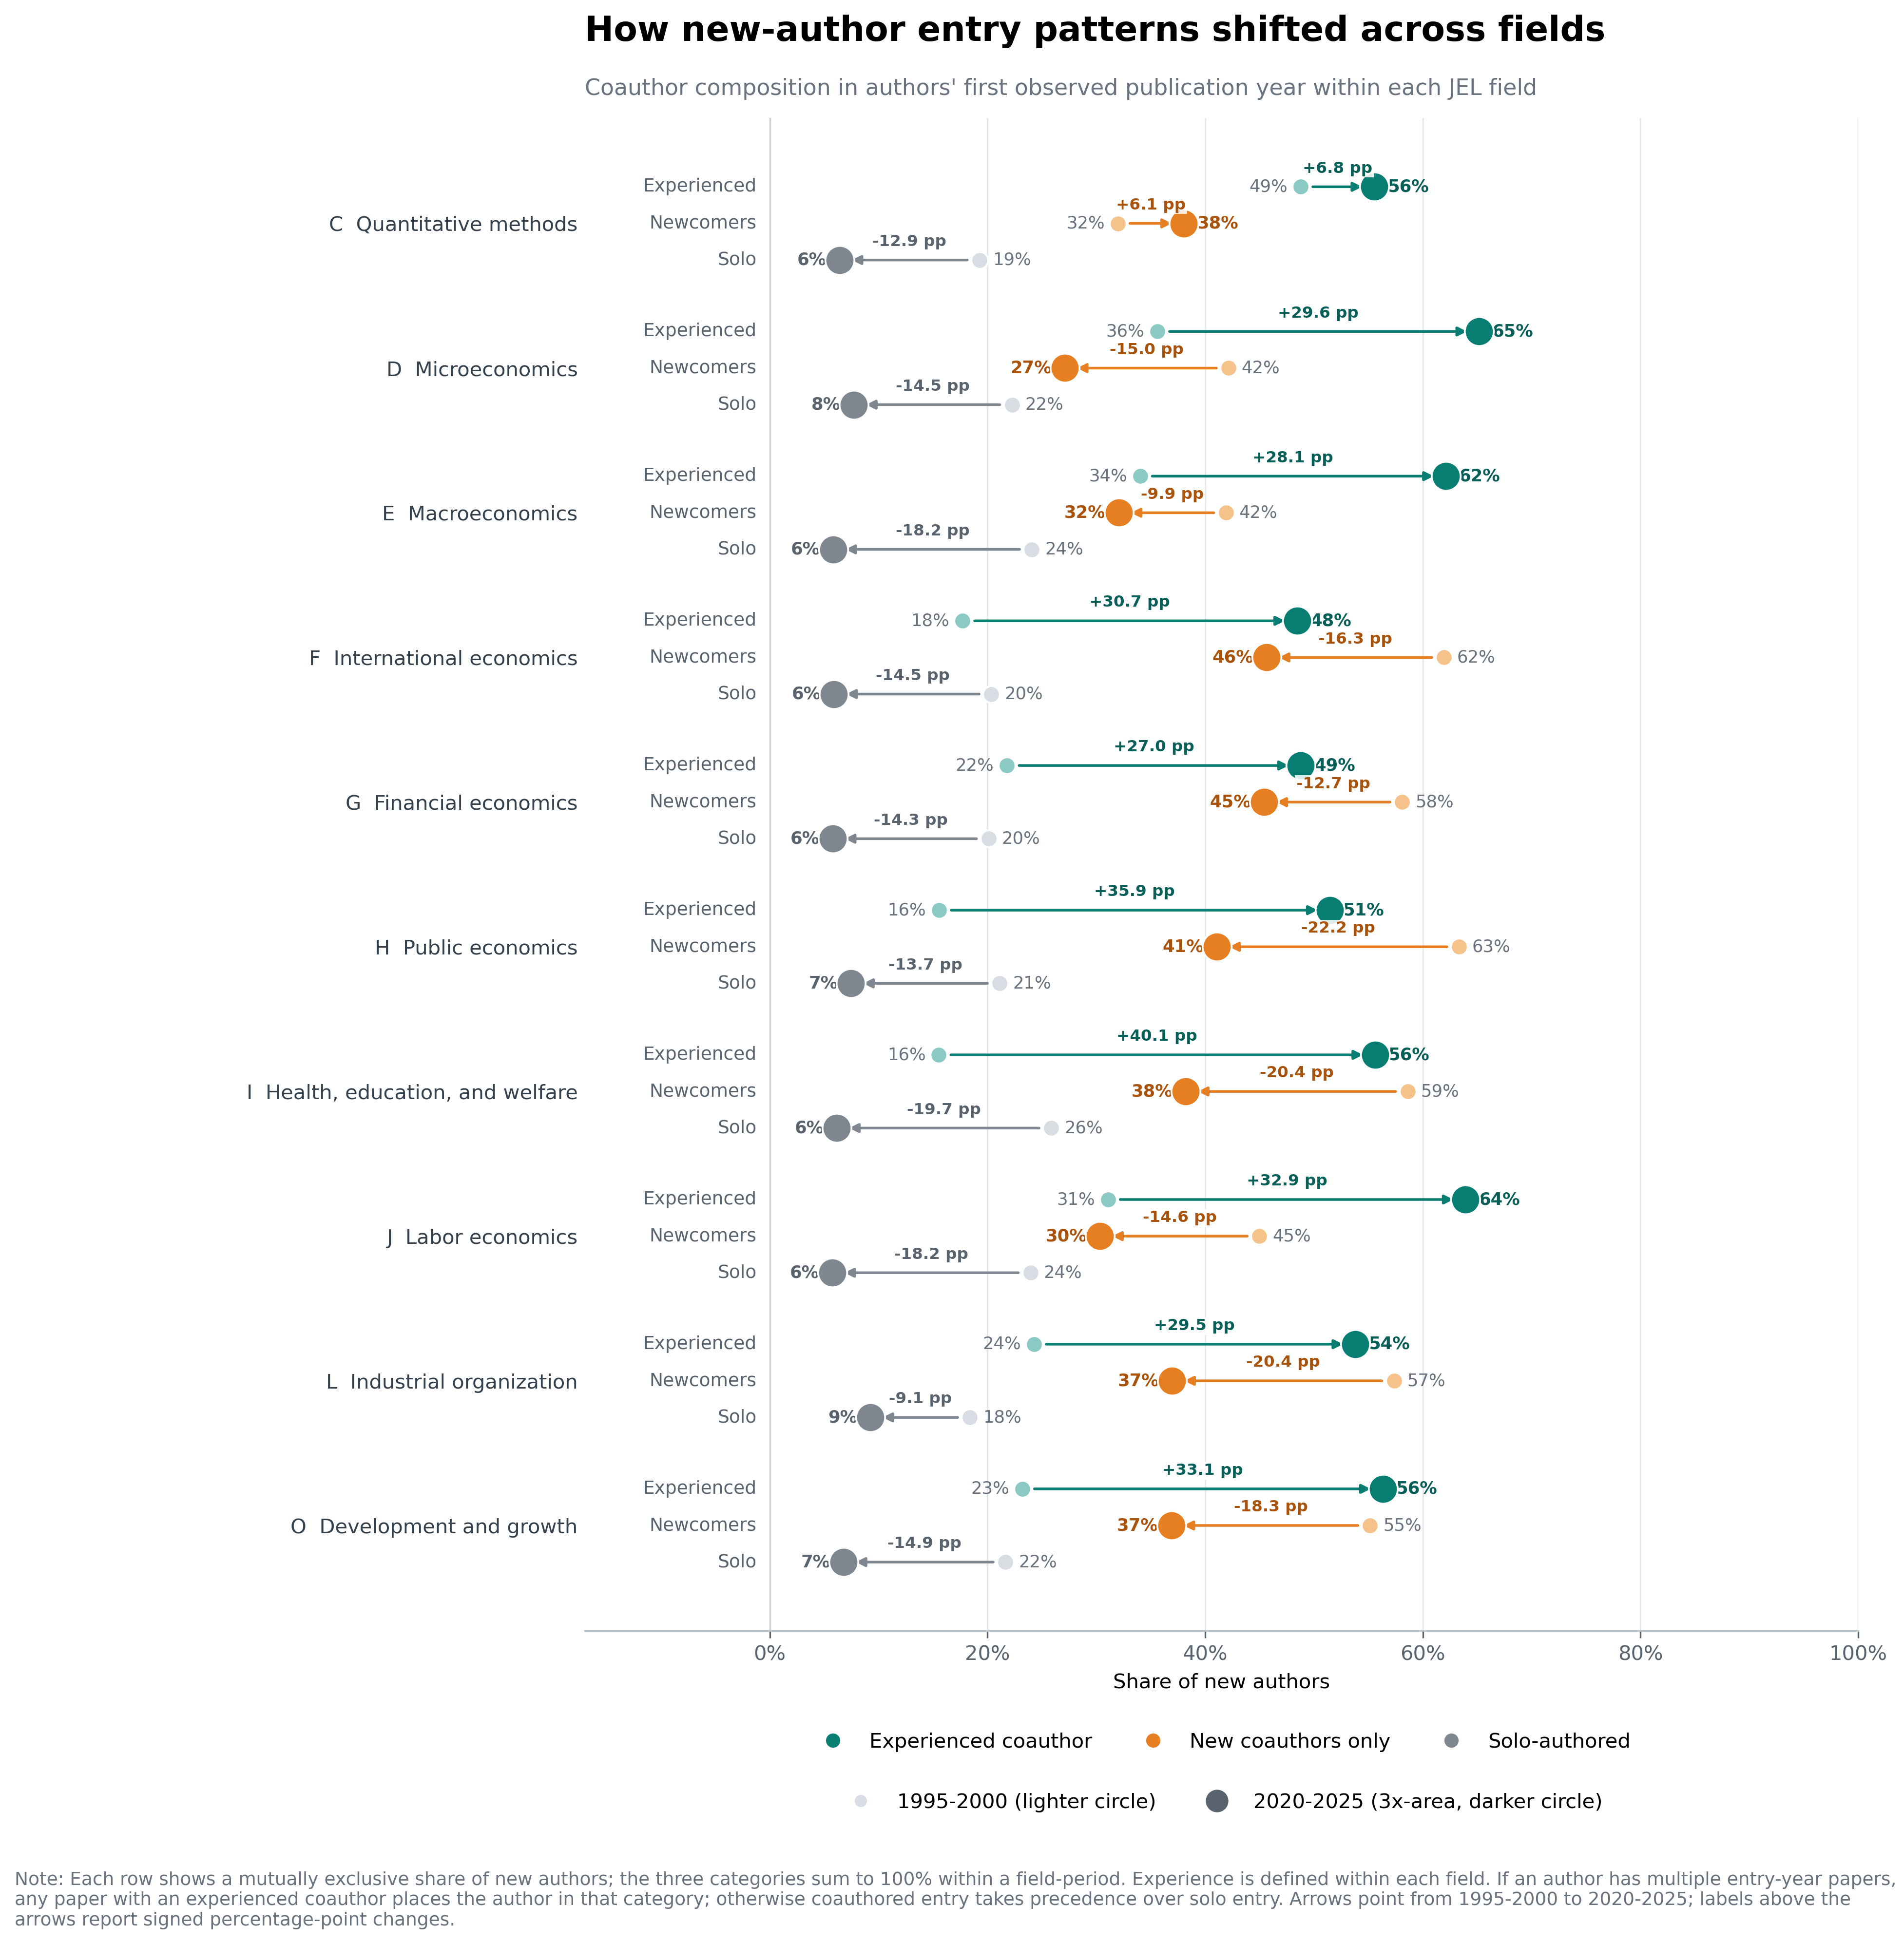

The file beside this chart, header and first rows:
jel_field, field_name, period, period_start_year, period_end_year, total_new_authors, experienced_coauthor_count, newcomer_coauthors_only_count, solo_authored_count, experienced_coauthor_share, newcomer_coauthors_only_share, solo_authored_share
C, Quantitative methods, 1995-2000, 1995, 2000, 244, 119, 78, 47, 0.4877, 0.3197, 0.1926
C, Quantitative methods, 2020-2025, 2020, 2025, 749, 416, 285, 48, 0.5554, 0.3805, 0.06409
D, Microeconomics, 1995-2000, 1995, 2000, 382, 136, 161, 85, 0.356, 0.4215, 0.2225
D, Microeconomics, 2020-2025, 2020, 2025, 1295, 844, 351, 100, 0.6517, 0.271, 0.07722
E, Macroeconomics, 1995-2000, 1995, 2000, 241, 82, 101, 58, 0.3402, 0.4191, 0.2407
E, Macroeconomics, 2020-2025, 2020, 2025, 652, 405, 209, 38, 0.6212, 0.3206, 0.05828
F, International economics, 1995-2000, 1995, 2000, 113, 20, 70, 23, 0.177, 0.6195, 0.2035
F, International economics, 2020-2025, 2020, 2025, 322, 156, 147, 19, 0.4845, 0.4565, 0.05901
G, Financial economics, 1995-2000, 1995, 2000, 179, 39, 104, 36, 0.2179, 0.581, 0.2011
G, Financial economics, 2020-2025, 2020, 2025, 623, 304, 283, 36, 0.488, 0.4543, 0.05778
H, Public economics, 1995-2000, 1995, 2000, 180, 28, 114, 38, 0.1556, 0.6333, 0.2111
H, Public economics, 2020-2025, 2020, 2025, 657, 338, 270, 49, 0.5145, 0.411, 0.07458
I, Health, education, and welfare, 1995-2000, 1995, 2000, 116, 18, 68, 30, 0.1552, 0.5862, 0.2586
I, Health, education, and welfare, 2020-2025, 2020, 2025, 649, 361, 248, 40, 0.5562, 0.3821, 0.06163
J, Labor economics, 1995-2000, 1995, 2000, 309, 96, 139, 74, 0.3107, 0.4498, 0.2395
J, Labor economics, 2020-2025, 2020, 2025, 890, 569, 270, 51, 0.6393, 0.3034, 0.0573
L, Industrial organization, 1995-2000, 1995, 2000, 136, 33, 78, 25, 0.2426, 0.5735, 0.1838
L, Industrial organization, 2020-2025, 2020, 2025, 606, 326, 224, 56, 0.538, 0.3696, 0.09241
O, Development and growth, 1995-2000, 1995, 2000, 194, 45, 107, 42, 0.232, 0.5515, 0.2165
O, Development and growth, 2020-2025, 2020, 2025, 664, 374, 245, 45, 0.5633, 0.369, 0.06777
